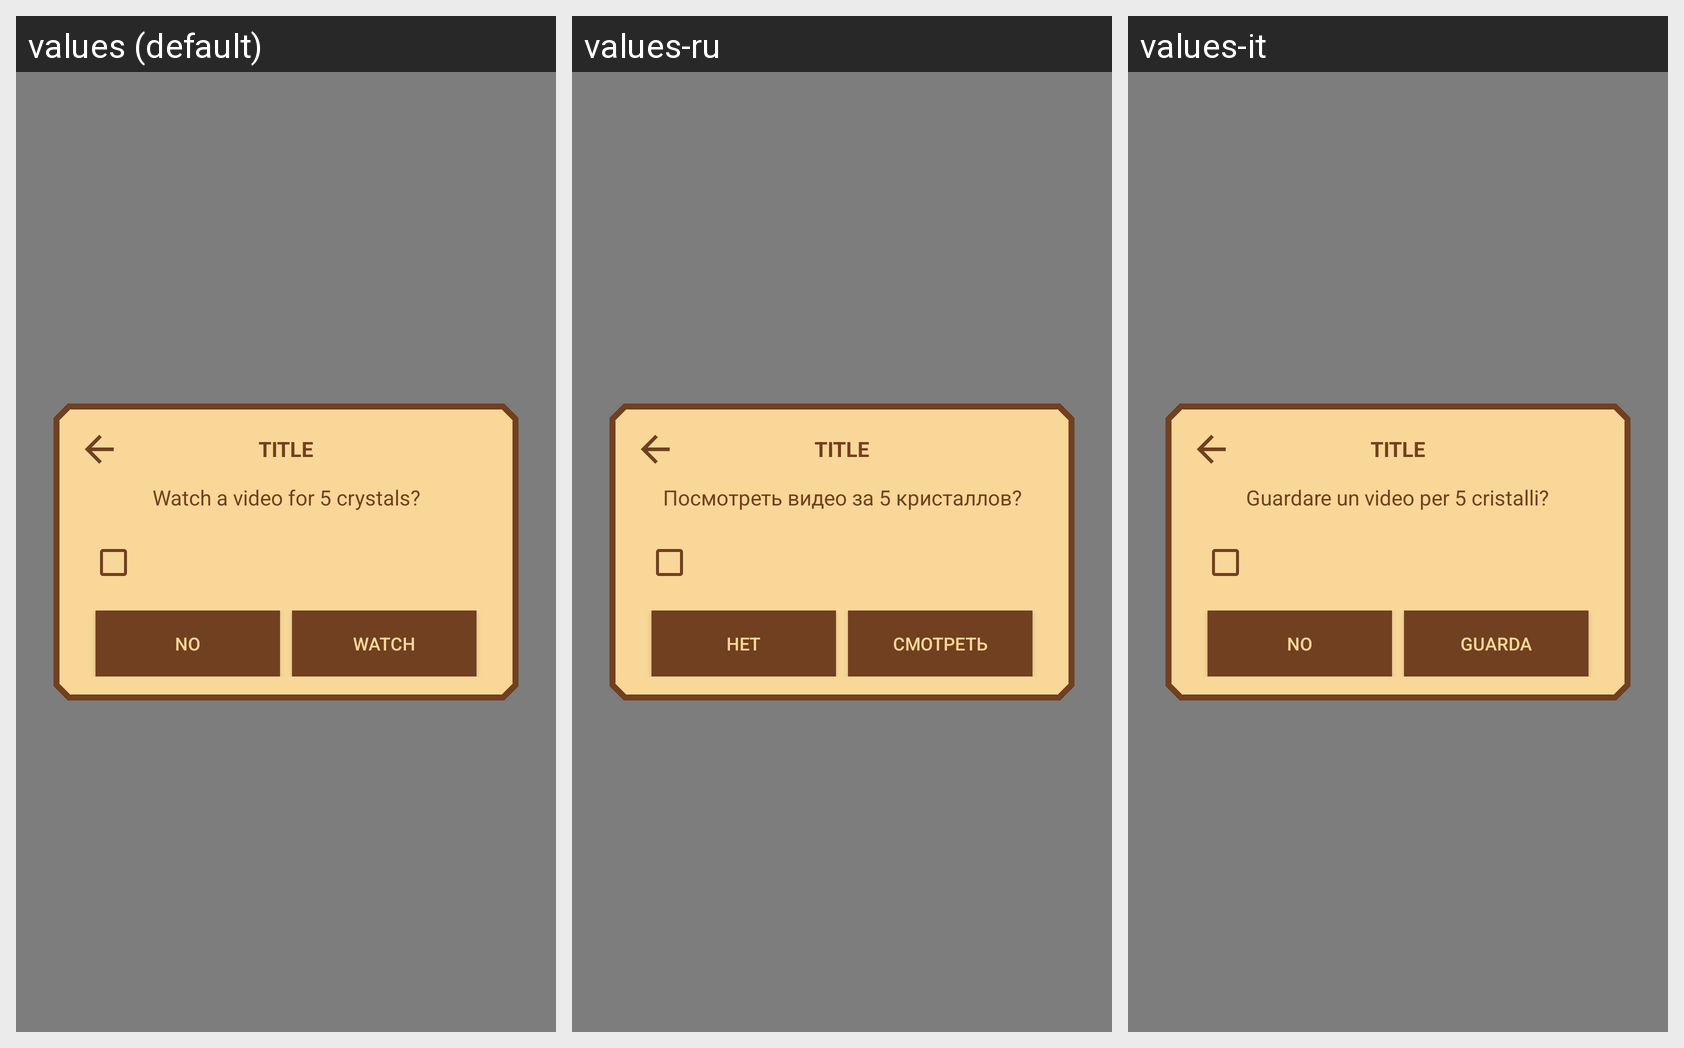

For this localized Android screen grid, give each drawn string resource with its value in every locale shown.
Android screen res/layout/rewarded_video_consent_dialog.xml rendered under 3 locales, left to right: values (default), values-ru, values-it. Device: Nexus 5 (rendered at 1080×1920; each locale shown at half size, 540×960, under a caption strip naming it); theme DefaultTheme.
Strings drawn on this screen, with the default value and each locale's value (text and hints the layout hard-codes, and strings that could not be matched under every locale, appear in the picture but are not listed):

watch_a_video_for_5_crystals
  values: Watch a video for 5 crystals?
  values-ru: Посмотреть видео за 5 кристаллов?
  values-it: Guardare un video per 5 cristalli?

no
  values: No
  values-ru: Нет
  values-it: No

watch
  values: Watch
  values-ru: Смотреть
  values-it: Guarda
